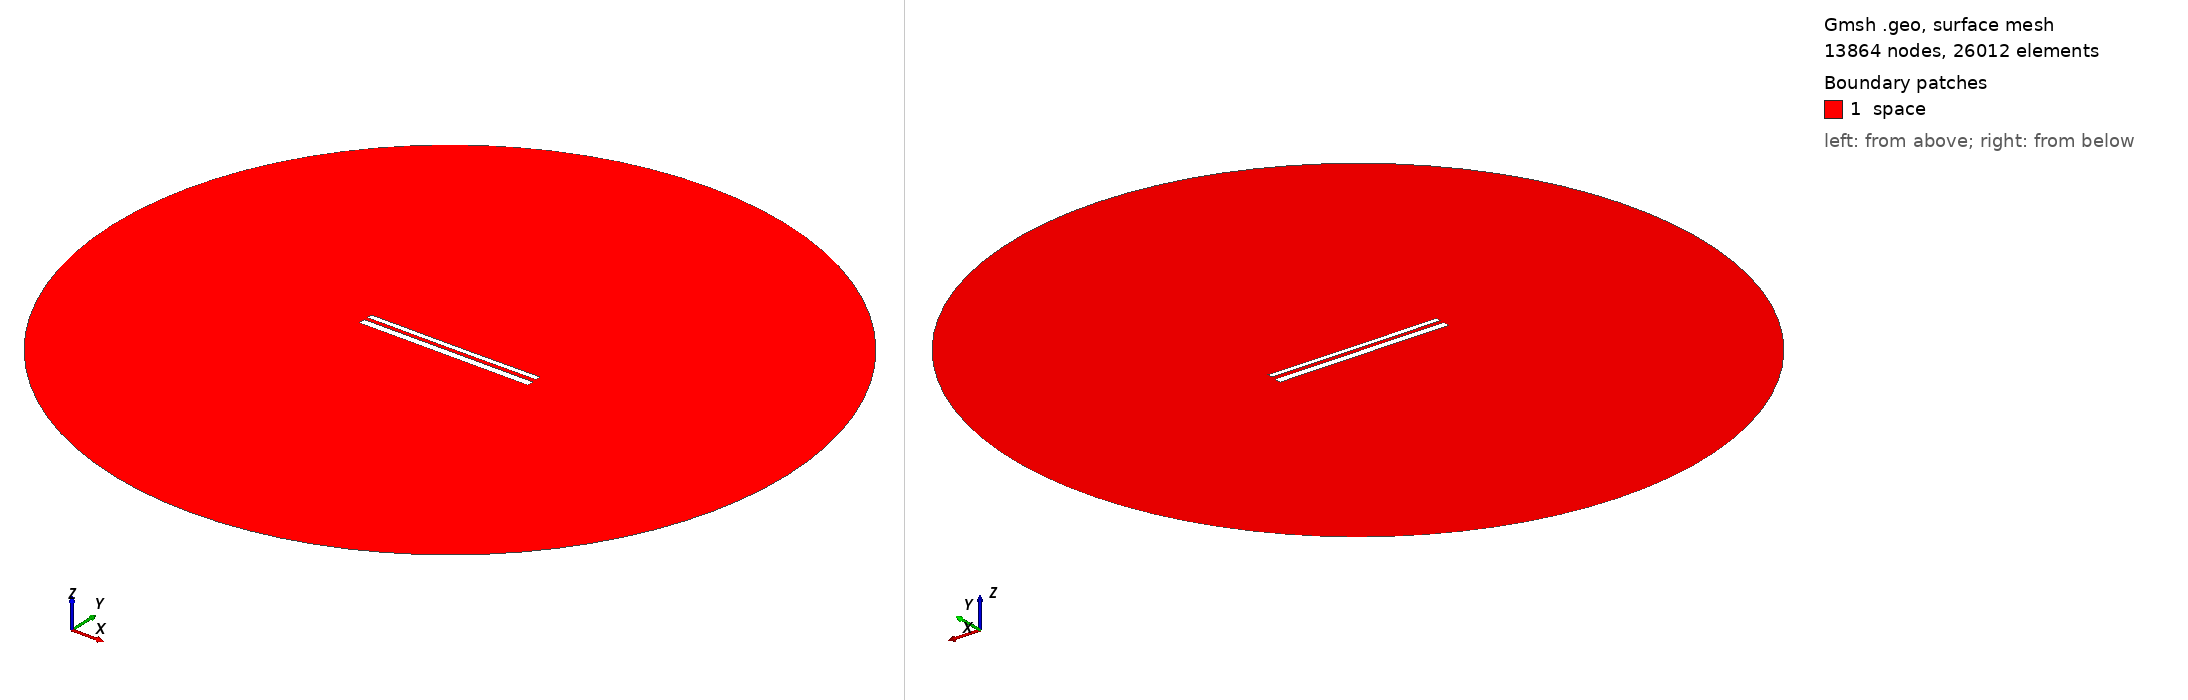

Gmsh geometry script, surface-meshed: 13864 nodes, 26012 surface elements. Boundary patches (legend numbers): 1 space. Left view from above one corner, right view from below the opposite corner. Legend entries are the model's physical surfaces. The drawing asked Gmsh for element sizes between 1% and 20% of the model's largest extent; the script's own settings can give other sizes.

=== 11038.geo (drawn) ===
//---------------------------------------
// Geometry kernel
//---------------------------------------

SetFactory("OpenCASCADE");



//---------------------------------------
// Parameters of the geometry
//---------------------------------------

// Overetch of the upper plate
overetch = 0.375;

// Distance between the plates
distance = 2.0;

// Discretization over the x axis (for the deformation)
nx = 50; 

// Length of the plate
L = 100 - overetch; 

// Number of modes
n = 4; 

// 1st mode coefficient
coeff(1) = 0.07499999999999998;
beta(1) = 0.596864 * 3.1415926535 / L;

// 2nd mode coefficient
coeff(2) = -0.075;
beta(2) = 1.49418 * 3.1415926535 / L;

// 3rd mode coefficient
coeff(3) = 0.0;
beta(3) = 2.50025 * 3.1415926535 / L;

// 4th mode coefficient
coeff(4) = 0.0;
beta(4) = 3.49999 * 3.1415926535 / L;



//---------------------------------------
// Upper plate (deformed rectangle)
//---------------------------------------

// Coordiantes of the upper plate
xmin = -50;
xmax = 50 - overetch;

// Height of the upper plate
yheight = 4 - 2 * overetch;

// Indexes of the points
UpperID[] = {};
LowerID[] = {};
LeftID[] = {};
RightID[] = {};

// Point index
p = 1;

// Horizontal edges
For i In {1:nx}
    x = xmin + (i-1)*(xmax - xmin)/(nx-1);

    y_bottom = distance / 2 + overetch;
    For j In {1:n}
        C = (Cosh(beta(j)*L) + Cos(beta(j)*L)) / (Sinh(beta(j)*L) + Sin(beta(j)*L));
        y_bottom  = y_bottom + coeff(j) * (Cosh(beta(j)*(x+50)) - Cos(beta(j)*(x+50)) - C * (Sinh(beta(j)*(x+50)) - Sin(beta(j)*(x+50))));
    EndFor

    y_top = y_bottom + yheight;

    Point(p) = {x, y_top, 0, 1.0};
    UpperID[i] = p;
    p = p + 1;

    Point(p) = {x, y_bottom, 0, 1.0};
    LowerID[i] = p;
    p = p + 1;
EndFor

// Create point lists
UpperPts[] = {}; LowerPts[] = {};
For i In {1:nx}
  UpperPts[] += {UpperID[i]};
  LowerPts[] += {LowerID[i]};
EndFor

// Build splines
Spline(1) = {UpperPts[]};
Spline(2) = {LowerPts[]};
Line(3) = {LowerPts[nx-1], UpperPts[nx-1]};
Line(4) = {LowerPts[0], UpperPts[0]};

// Build the plane surface
Curve Loop(1) = {2, 3, -1, -4};
Plane Surface(1) = {1};



//---------------------------------------
// Lower plate (rectangle)
//---------------------------------------

// Vertices
Point(1001) = {-50, -1, 0, 1.0};
Point(1002) = { 50, -1, 0, 1.0};
Point(1003) = { 50,  -5, 0, 1.0};
Point(1004) = {-50,  -5, 0, 1.0};

// Edges
Line(5) = {1001, 1002};
Line(6) = {1002, 1003};
Line(7) = {1003, 1004};
Line(8) = {1004, 1001};

// Plane surface
Line Loop(2) = {5, 6, 7, 8};
Plane Surface(2) = {2}; 



//---------------------------------------
// Outer (fictious) boundary
//---------------------------------------

// Points
Point(1005) = {0, 0, 0};       // Center
Point(1006) = {200, 0, 0};     // Start point
Point(1007) = {0, 200, 0};     // 90 degrees
Point(1008) = {-200, 0, 0};    // 180 degrees
Point(1009) = {0, -200, 0};    // 270 degrees

// Circle arcs (each needs start, center, end)
Circle(9) = {1006, 1005, 1007};
Circle(10) = {1007, 1005, 1008};
Circle(11) = {1008, 1005, 1009};
Circle(12) = {1009, 1005, 1006};

// Plane surface for the entire domain
Curve Loop(3) = {9, 10, 11, 12};
Surface(3) = {3};

// Subtract the plates from the whole domain to obtain the actual domain where we want to solve the equations
BooleanDifference{ Surface{3}; Delete; }{ Surface{1}; Surface{2}; Delete; }




//---------------------------------------
// Transfinite Lines/Curves
//---------------------------------------

// Set the number of points on the boundaries
r = 7;

// Plates
Transfinite Curve {1, 2} = 50*r Using Progression 1;
Transfinite Curve {3, 4} = 2*r Using Progression 1;
Transfinite Line {5, 7} = 50*r Using Progression 1;
Transfinite Line {6, 8} = 2*r Using Progression 1;

// Outer boundary
Transfinite Line {9, 10, 11, 12} = 20 Using Progression 1;



//---------------------------------------
// Physical groups
//---------------------------------------                

// Physical curves (boundaries)
Physical Line("force_segment", 10) = {2};
Physical Line("upper_plate", 11) = {1, 3, 4};
Physical Line("lower_plate", 12) = {5, 6, 7, 8};
Physical Line("boundary", 20) = {9, 10, 11, 12};

// Physical Surfaces
Physical Surface("space", 30) = {3};



//---------------------------------------
// 6. Generate the Mesh
//---------------------------------------

// 2D mesh generation
Mesh 2;
